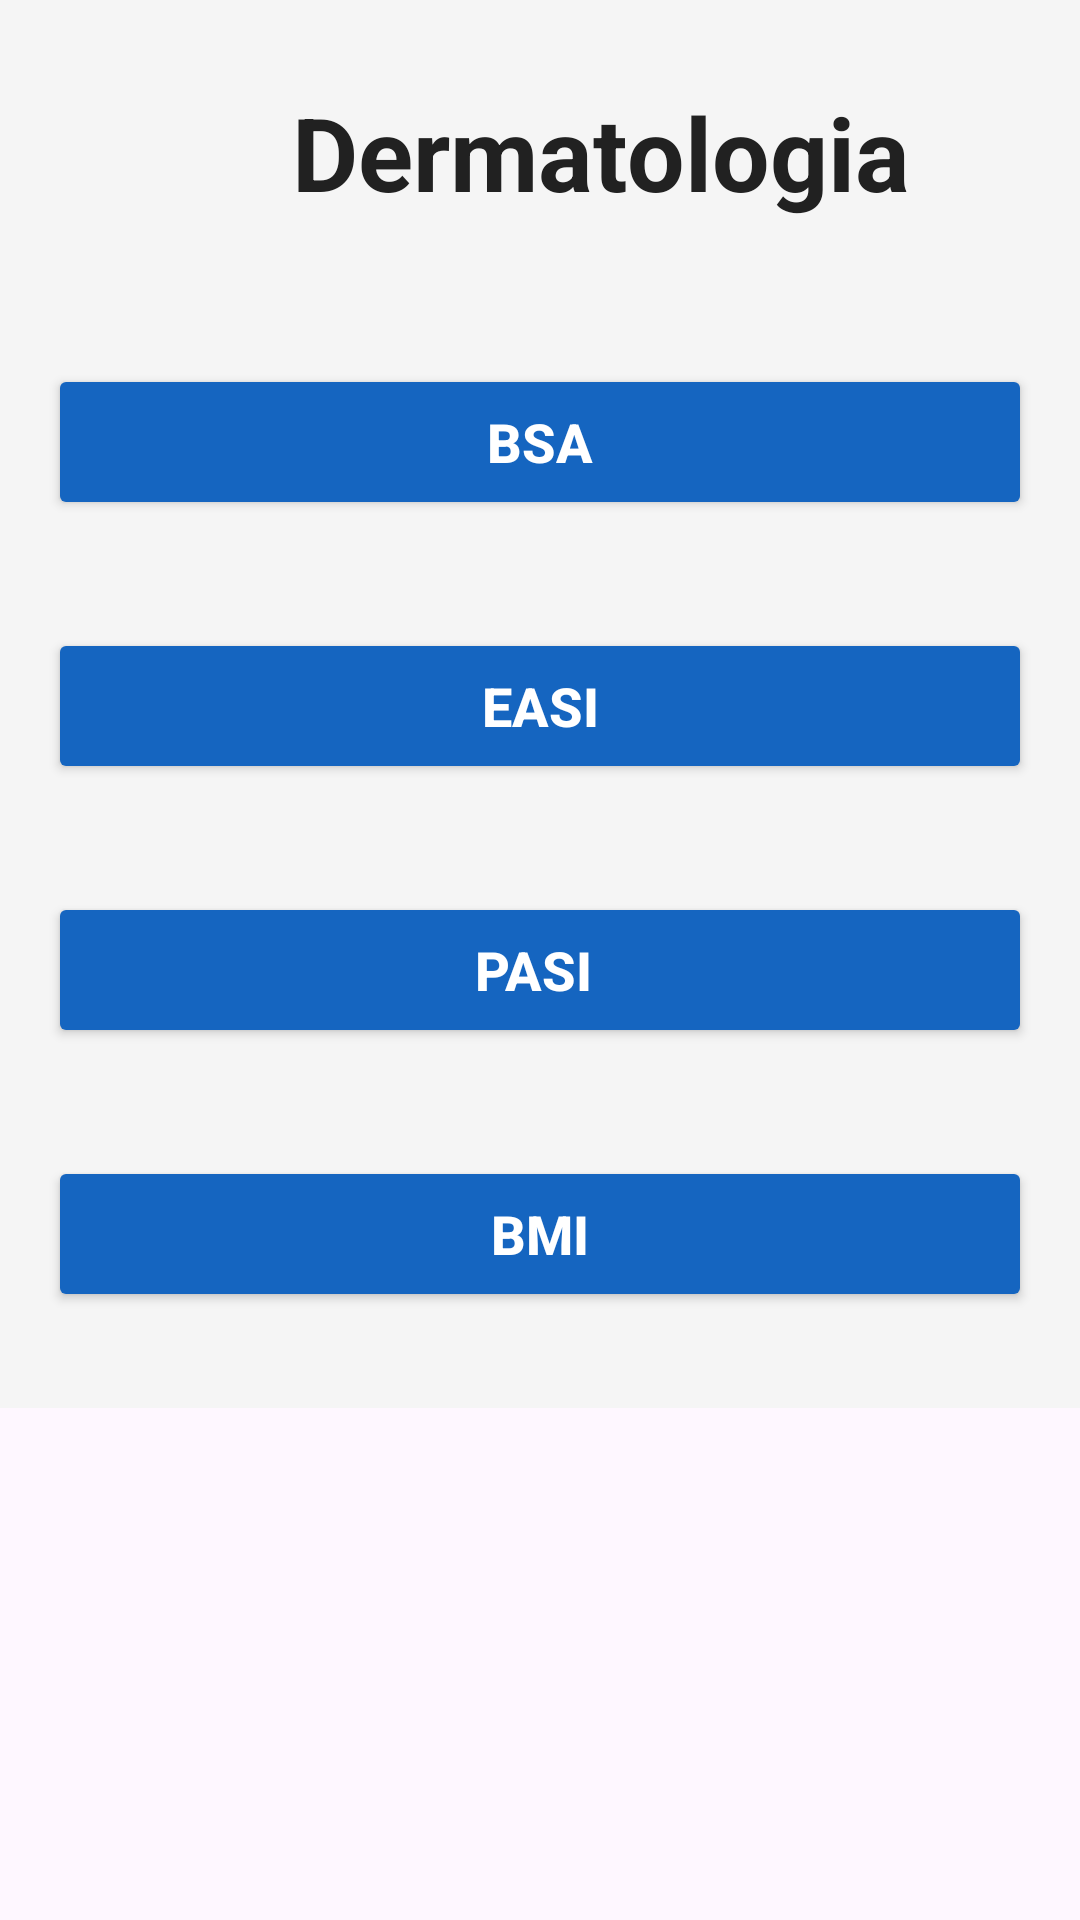

Here is an Android app screen rendered from its layout file. Give the layout XML and the strings, colors and styles it references.
<!-- AndroidManifest.xml: application theme Theme.ProgDispMobiliEAAZ -->
<!-- res/layout/activity_main.xml -->
<?xml version="1.0" encoding="utf-8"?>
<ScrollView
    xmlns:android="http://schemas.android.com/apk/res/android"
    xmlns:app="http://schemas.android.com/apk/res-auto"
    xmlns:tools="http://schemas.android.com/tools"
    android:id="@+id/main"
    android:layout_width="match_parent"
    android:layout_height="match_parent"
    tools:context=".MainActivity">
    <LinearLayout
        style="@style/Schermata">
        <LinearLayout style="@style/Intestazione">

            <View
                android:layout_width="40dp"
                android:layout_height="40dp" />

            <TextView
                style="@style/TitoloSchermata"
                android:text="Dermatologia" />

        </LinearLayout>
        <Button
            android:id="@+id/BSA"
            android:text="BSA"
            style="@style/BotoneCalcola"
            />
        <Button
            android:id="@+id/EASI"
            style="@style/BotoneCalcola"
            android:text="EASI"
            />

        <Button
            android:id="@+id/PASI"
            style="@style/BotoneCalcola"
            android:text="PASI "
            />

        <Button
            android:id="@+id/BMI"
            style="@style/BotoneCalcola"
            android:text="BMI"
            />

    </LinearLayout>

</ScrollView>
<!-- resources referenced by this layout -->
<resources>
  <style name="BotoneCalcola">
          <item name="android:layout_width">match_parent</item>
          <item name="android:layout_height">52dp</item>
          <item name="android:layout_marginTop">20dp</item>
          <item name="android:layout_marginBottom">16dp</item>
          <item name="android:textSize">18sp</item>
          <item name="android:textStyle">bold</item>
          <item name="android:textColor">@color/SfondoSezione</item>
          <item name="android:backgroundTint">@color/Primario</item>
      </style>
  <style name="Intestazione">
          <item name="android:layout_width">match_parent</item>
          <item name="android:layout_height">wrap_content</item>
          <item name="android:orientation">horizontal</item>
          <item name="android:gravity">center_vertical</item>
          <item name="android:paddingVertical">12dp</item>
          <item name="android:layout_marginBottom">16dp</item>
      </style>
  <style name="Schermata">
          <item name="android:layout_width">match_parent</item>
          <item name="android:layout_height">match_parent</item>
          <item name="android:background">@color/SfondoApp</item>
          <item name="android:orientation">vertical</item>
          <item name="android:padding">16dp</item>
      </style>
  <style name="TitoloSchermata">
          <item name="android:layout_width">0dp</item>
          <item name="android:layout_height">wrap_content</item>
          <item name="android:layout_weight">1</item>
          <item name="android:gravity">center</item>
          <item name="android:textSize">34sp</item>
          <item name="android:textStyle">bold</item>
          <item name="android:textColor">@color/TestoPrincipale</item>
      </style>
  <style name="Theme.ProgDispMobiliEAAZ" parent="Base.Theme.ProgDispMobiliEAAZ" />
  <color name="SfondoSezione">#FFFFFF</color>
  <color name="Primario">#1565C0</color>
  <color name="SfondoApp">#F5F5F5</color>
  <color name="TestoPrincipale">#212121</color>
  <style name="Base.Theme.ProgDispMobiliEAAZ" parent="Theme.Material3.DayNight.NoActionBar">
          
          
      </style>
</resources>
